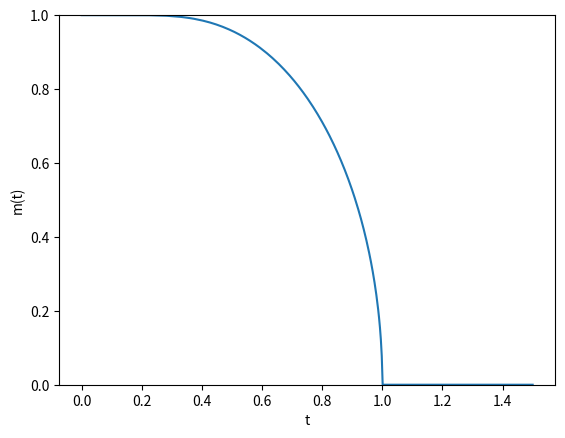

This figure's Python source:
'''
m(t)=tanh(m(t)/t)
for a given t, solve m, plot m as a function of t
'''
'''
  1.首先研究方程f(m,t)=tanh(m/t)-m解的情况,即以0.5为步长取定t分别为[-2,2]中的数,作出f(m)的图像
  2.由图可以知道,当t≤0与t≥1的时候,函数都只有m=0这一个零点
    当0<t<1时,函数有三个零点,除m=0这一平凡解之外,还有关于原点对称的两个零点,并且这两个零点的绝对值总在0到1之间
  3.考虑真实的物理场景:约化温度t>0,m(t)的两个非零解大小相等，正负代表磁化方向,m(t)的平凡解则不予考虑
  4.因此我们只需要着重分析当t∈(0,1)时m∈(0,1)的解,这一部分的解可以由二分法求得
'''
import numpy as np
import matplotlib.pyplot as plt
import math


def f(m, t):  # 定义函数
    return (math.tanh(m/t)-m)


def Plot_f(t):   #对于一个确定的t，绘制出f(m,t)的函数图像，以探究m与t是否一一对应
    x=np.arange(-5,5,0.005)  #横坐标的值从-5取到5，间隔为0.005
    y=[]
    for m in x:
        y.append(f(m,t))   #将对应的f(m)的值放入y中
    plt.xlabel('m')  #横坐标为m
    plt.ylabel('f(m)')   #纵坐标为f(m)
    plt.plot(x,y)  #画出图像
    plt.ylim(-2,2)
    plt.show()


def FindRoot(a, b, t):  #对于给定的t的值，利用二分法求解对应的m的值
    if t>1:   #由之前的分析可知，当t>1时，只有平凡解m=0
        return 0
    else:
        while abs(a-b) > 0.0001:
            if f(a, t) * f((a+b)/2, t) < 0:
                b = (a+b)/2
            else:
                a = (a+b)/2
        return a


t_list=np.linspace(0.000001,1.5,500)  #取因变量t的取值，从0到1.5，一共取为500个点。为防止出现分母为0，将t的初始值取为0.000001
m_list=[]
for t in t_list:
    m_list.append(FindRoot(0.000001,1,t))   #由t的取值用二分法求解出对应的m的值
                                            #注意此处区间从0.000001的原因是，当a=0时，将不能取到新的区间
plt.plot(t_list,m_list)
plt.ylim(0,1)
plt.xlabel('t')
plt.ylabel('m(t)')
plt.show()